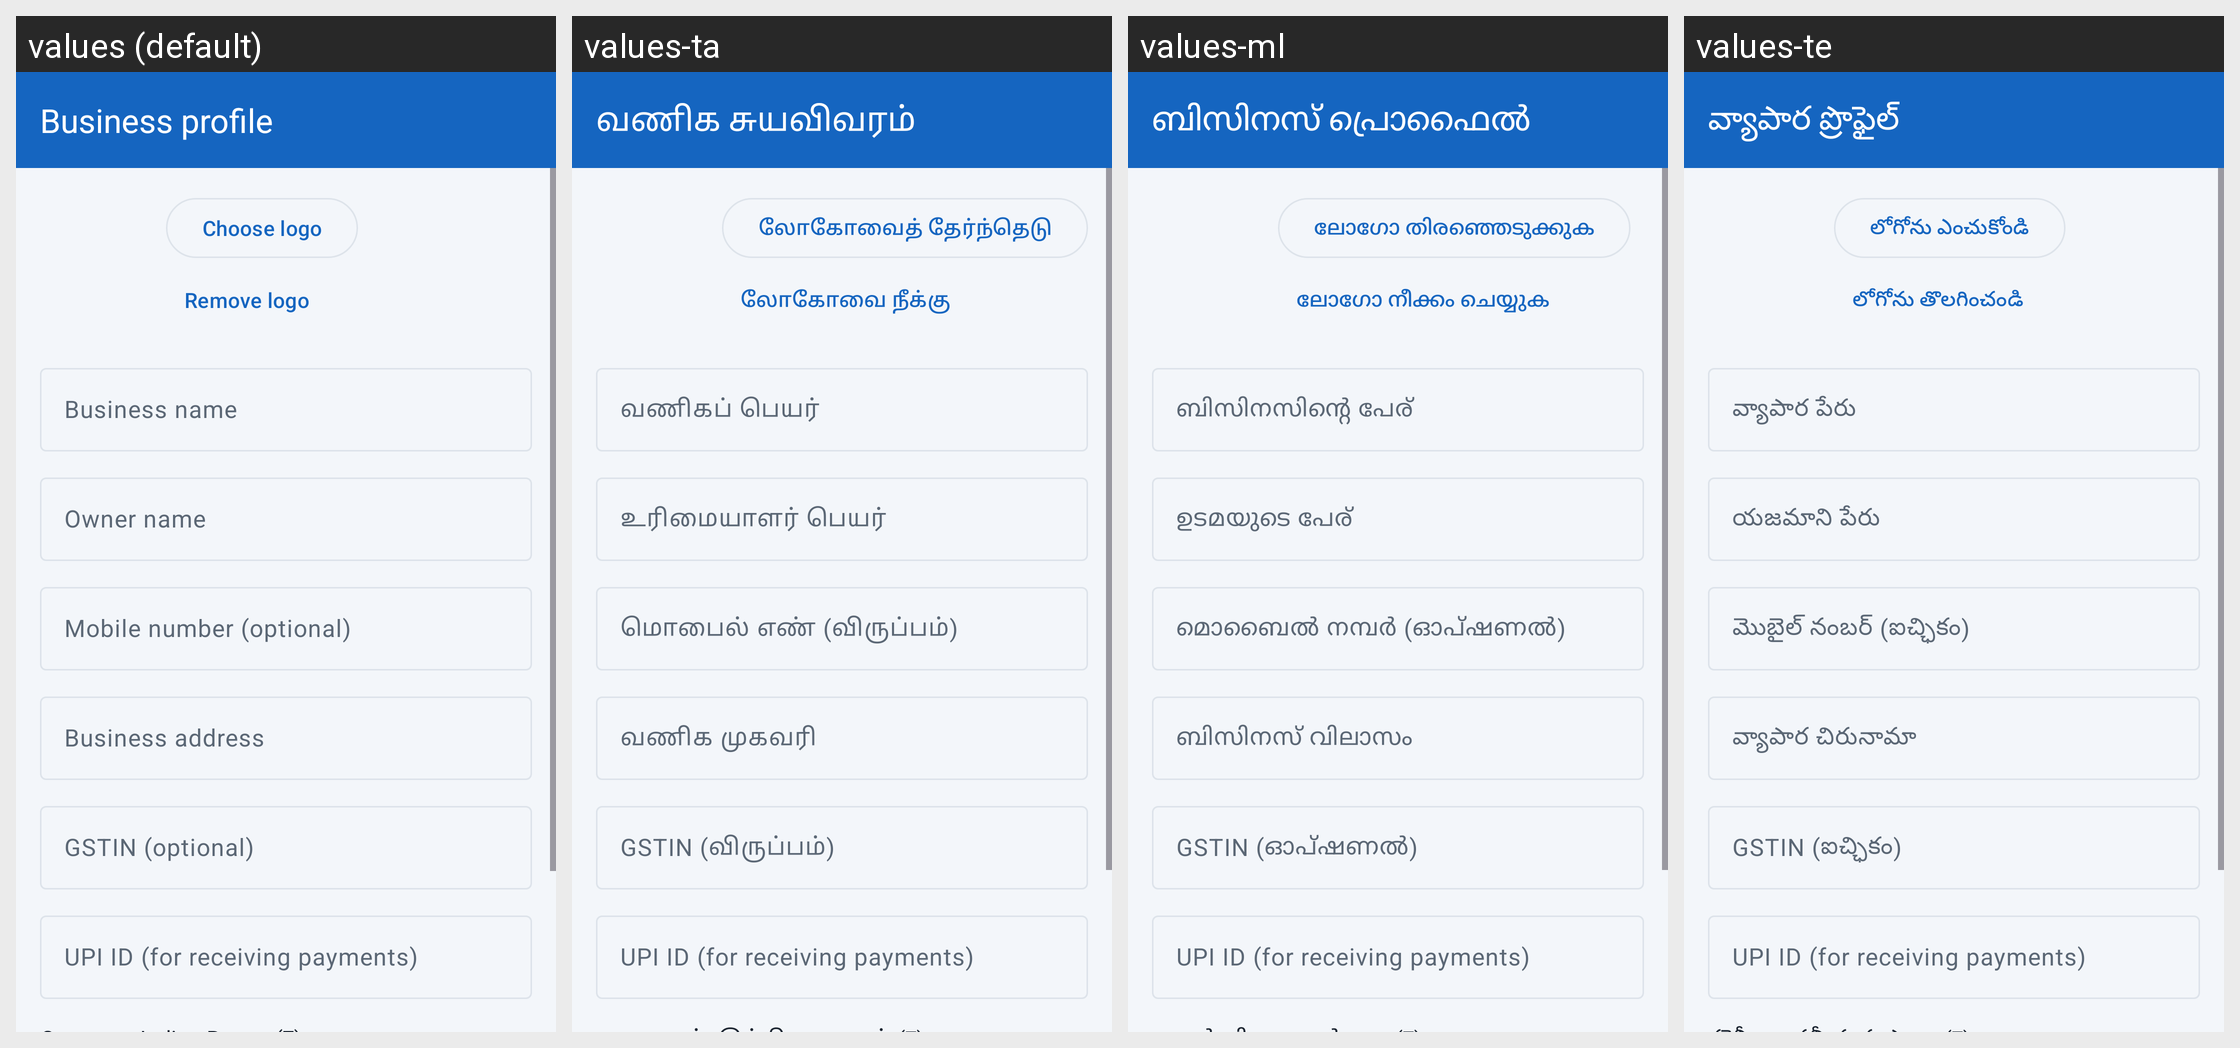

The same Android screen rendered under several of its app's locales, left to right. List the strings drawn on it with the default value and each locale's translation.
Android screen res/layout/activity_business_profile.xml rendered under 4 locales, left to right: values (default), values-ta, values-ml, values-te. Device: Nexus 5 (rendered at 1080×1920; each locale shown at half size, 540×960, under a caption strip naming it); theme Theme.HisabBaki.
Other locales in the repository, not shown: values-bn, values-gu, values-hi, values-kn, values-mr, values-pa, values-ur.
Strings drawn on this screen, with the default value and each locale's value (text and hints the layout hard-codes, and strings that could not be matched under every locale, appear in the picture but are not listed):

business_profile
  values: Business profile
  values-ta: வணிக சுயவிவரம்
  values-ml: ബിസിനസ് പ്രൊഫൈൽ
  values-te: వ్యాపార ప్రొఫైల్

choose_logo
  values: Choose logo
  values-ta: லோகோவைத் தேர்ந்தெடு
  values-ml: ലോഗോ തിരഞ്ഞെടുക്കുക
  values-te: లోగోను ఎంచుకోండి

remove_logo
  values: Remove logo
  values-ta: லோகோவை நீக்கு
  values-ml: ലോഗോ നീക്കം ചെയ്യുക
  values-te: లోగోను తొలగించండి

hint_business_name
  values: Business name
  values-ta: வணிகப் பெயர்
  values-ml: ബിസിനസിന്റെ പേര്
  values-te: వ్యాపార పేరు

hint_owner_name
  values: Owner name
  values-ta: உரிமையாளர் பெயர்
  values-ml: ഉടമയുടെ പേര്
  values-te: యజమాని పేరు

hint_mobile
  values: Mobile number (optional)
  values-ta: மொபைல் எண் (விருப்பம்)
  values-ml: മൊബൈൽ നമ്പർ (ഓപ്ഷണൽ)
  values-te: మొబైల్ నంబర్ (ఐచ్ఛికం)

hint_business_address
  values: Business address
  values-ta: வணிக முகவரி
  values-ml: ബിസിനസ് വിലാസം
  values-te: వ్యాపార చిరునామా

hint_gstin
  values: GSTIN (optional)
  values-ta: GSTIN (விருப்பம்)
  values-ml: GSTIN (ഓപ്ഷണൽ)
  values-te: GSTIN (ఐచ్ఛికం)

hint_upi_id
  values: UPI ID (for receiving payments)
  values-ta: UPI ID (for receiving payments)  [not translated; the default value is used]
  values-ml: UPI ID (for receiving payments)  [not translated; the default value is used]
  values-te: UPI ID (for receiving payments)  [not translated; the default value is used]
